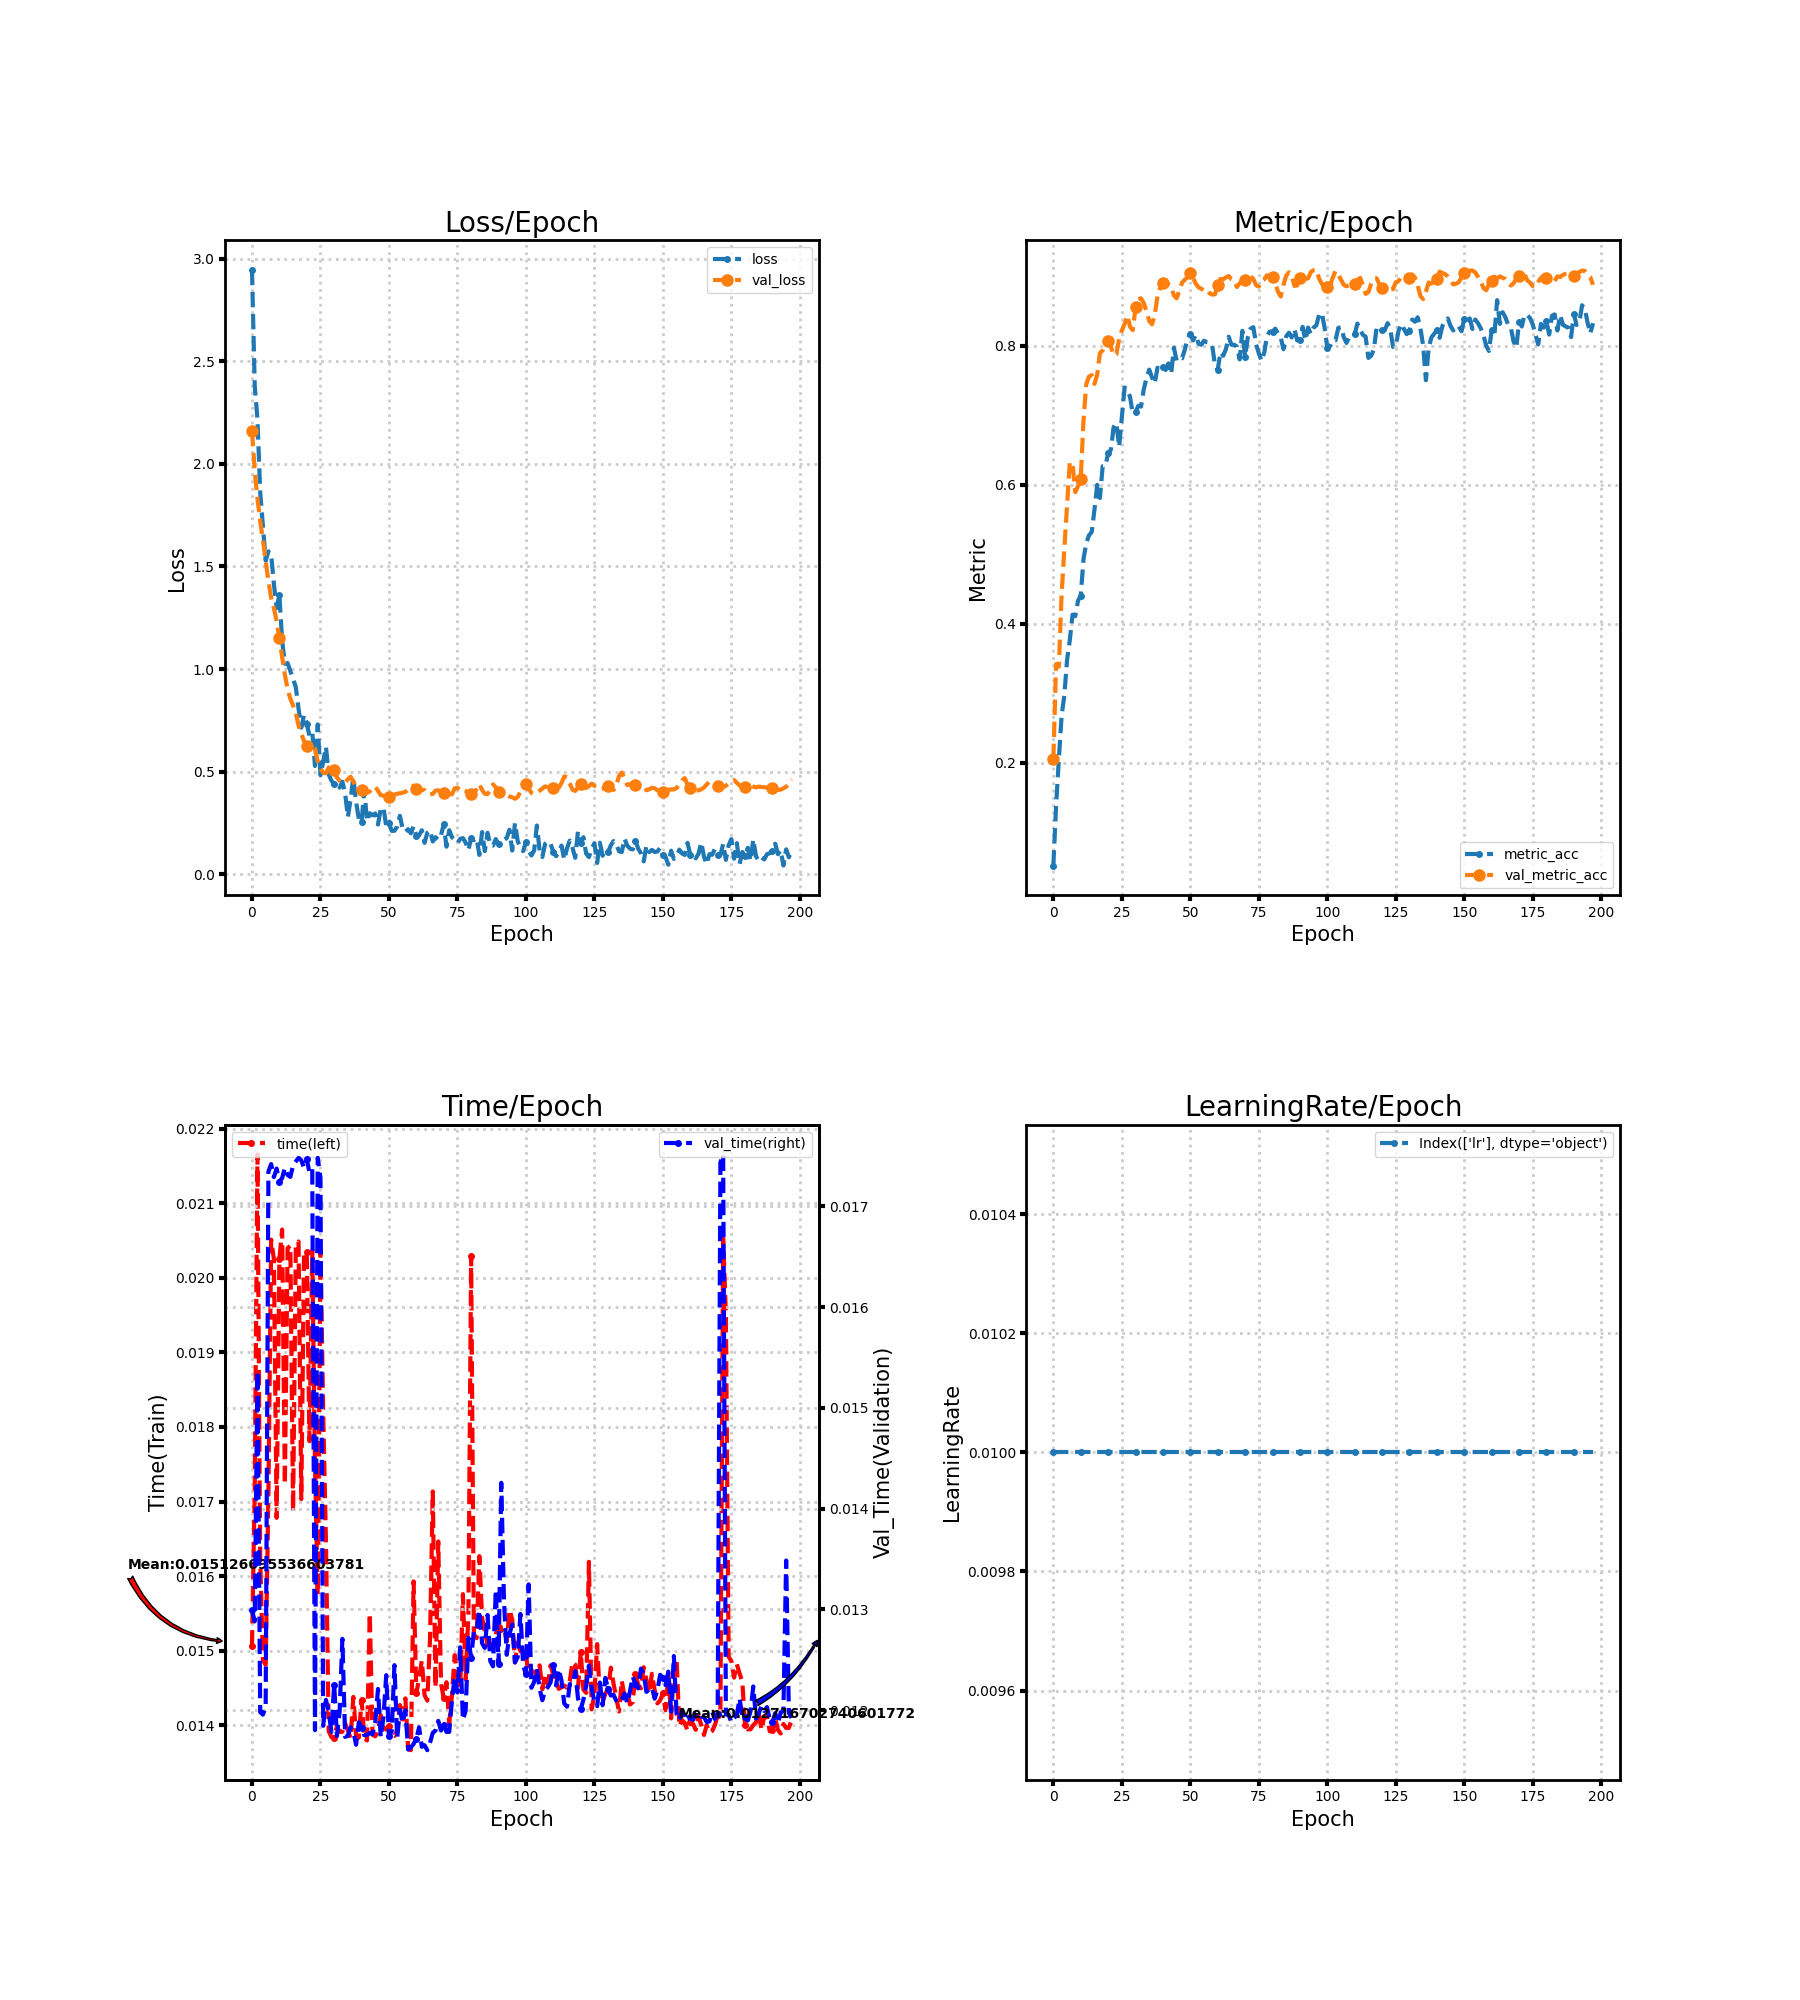

The file beside this chart, header and first rows:
loss, metric_acc, time, lr, val_loss, val_metric_acc, val_time
2.946, 0.05211, 0.01507, 0.01, 2.161, 0.2053, 0.013
2.381, 0.1384, 0.01714, 0.01, 1.966, 0.3421, 0.01288
2.217, 0.2053, 0.02165, 0.01, 1.83, 0.3384, 0.01537
1.862, 0.2674, 0.01622, 0.01, 1.72, 0.4416, 0.01198
1.692, 0.2968, 0.01487, 0.01, 1.629, 0.5079, 0.01196
1.528, 0.3479, 0.01481, 0.01, 1.526, 0.57, 0.01204
1.573, 0.3763, 0.01712, 0.01, 1.429, 0.6326, 0.01734
1.558, 0.4132, 0.02051, 0.01, 1.347, 0.6305, 0.01742
1.414, 0.4111, 0.02025, 0.01, 1.297, 0.5895, 0.01729
1.297, 0.4332, 0.01678, 0.01, 1.232, 0.5984, 0.01737
1.363, 0.4405, 0.02025, 0.01, 1.152, 0.6089, 0.01724
1.14, 0.4932, 0.02065, 0.01, 1.058, 0.6926, 0.01728
1.026, 0.5158, 0.01723, 0.01, 0.9725, 0.7447, 0.01738
1.029, 0.5274, 0.0204, 0.01, 0.9012, 0.7558, 0.01731
0.9907, 0.5321, 0.02043, 0.01, 0.8556, 0.7579, 0.01729
0.9515, 0.5642, 0.01687, 0.01, 0.8224, 0.7453, 0.0174
0.9117, 0.6, 0.02041, 0.01, 0.7845, 0.7584, 0.01744
0.8062, 0.5811, 0.02049, 0.01, 0.7245, 0.7895, 0.01748
0.7145, 0.6268, 0.01703, 0.01, 0.6834, 0.7937, 0.01746
0.7759, 0.6274, 0.02033, 0.01, 0.6495, 0.8042, 0.01738
0.7335, 0.6453, 0.02034, 0.01, 0.6233, 0.8074, 0.01746
0.6737, 0.6505, 0.01781, 0.01, 0.6193, 0.7989, 0.01733
0.692, 0.6832, 0.02037, 0.01, 0.6286, 0.7863, 0.01737
0.5273, 0.6889, 0.0175, 0.01, 0.613, 0.7879, 0.0118
0.7301, 0.6547, 0.01575, 0.01, 0.549, 0.81, 0.01748
0.4829, 0.6968, 0.02039, 0.01, 0.5149, 0.8221, 0.01728
0.5481, 0.74, 0.01818, 0.01, 0.4942, 0.8316, 0.01184
0.621, 0.7379, 0.01648, 0.01, 0.4919, 0.8437, 0.0121
0.4872, 0.7263, 0.01392, 0.01, 0.5201, 0.8274, 0.01198
0.4558, 0.7021, 0.01384, 0.01, 0.536, 0.8226, 0.01179
0.4393, 0.7047, 0.01384, 0.01, 0.5074, 0.8553, 0.01225
0.4406, 0.7137, 0.01399, 0.01, 0.4714, 0.8674, 0.01174
0.4226, 0.7126, 0.01391, 0.01, 0.4556, 0.8684, 0.01199
0.4508, 0.7374, 0.01392, 0.01, 0.447, 0.8616, 0.01271
0.395, 0.7537, 0.01403, 0.01, 0.4452, 0.8495, 0.01173
0.2784, 0.7658, 0.01394, 0.01, 0.4633, 0.8358, 0.01175
0.3647, 0.7547, 0.01383, 0.01, 0.4749, 0.8311, 0.01183
0.473, 0.7458, 0.01438, 0.01, 0.4526, 0.8447, 0.01179
0.3528, 0.7684, 0.01385, 0.01, 0.4194, 0.8711, 0.01166
0.2694, 0.7674, 0.01384, 0.01, 0.4037, 0.8837, 0.01188
0.2526, 0.77, 0.01434, 0.01, 0.4081, 0.8911, 0.01182
0.4122, 0.7653, 0.01383, 0.01, 0.4048, 0.89, 0.01175
0.2578, 0.7747, 0.0138, 0.01, 0.3968, 0.8889, 0.01176
0.2974, 0.7595, 0.0155, 0.01, 0.403, 0.8847, 0.01177
0.2873, 0.7974, 0.01387, 0.01, 0.4224, 0.8726, 0.01176
0.2961, 0.7789, 0.01385, 0.01, 0.4267, 0.8684, 0.01188
0.2423, 0.7832, 0.01392, 0.01, 0.4066, 0.8795, 0.01221
0.3185, 0.7821, 0.01414, 0.01, 0.3852, 0.8911, 0.01173
0.3249, 0.7947, 0.01397, 0.01, 0.3828, 0.8953, 0.01193
0.2341, 0.8111, 0.01394, 0.01, 0.3804, 0.8989, 0.01235
0.2504, 0.8168, 0.014, 0.01, 0.3753, 0.9042, 0.01174
0.2114, 0.8079, 0.01388, 0.01, 0.3824, 0.8979, 0.01179
0.2117, 0.8158, 0.01386, 0.01, 0.388, 0.8895, 0.01245
0.2323, 0.8032, 0.01394, 0.01, 0.3925, 0.8842, 0.01172
0.2848, 0.8016, 0.01427, 0.01, 0.3942, 0.8821, 0.012
0.2215, 0.8074, 0.01408, 0.01, 0.3973, 0.8795, 0.01187
0.2062, 0.8053, 0.01436, 0.01, 0.4013, 0.8811, 0.012
0.2194, 0.8047, 0.01368, 0.01, 0.4128, 0.8758, 0.01161
0.1993, 0.8, 0.01367, 0.01, 0.4308, 0.8737, 0.01163
0.2342, 0.7721, 0.01593, 0.01, 0.4308, 0.8742, 0.01167
... 138 more rows
